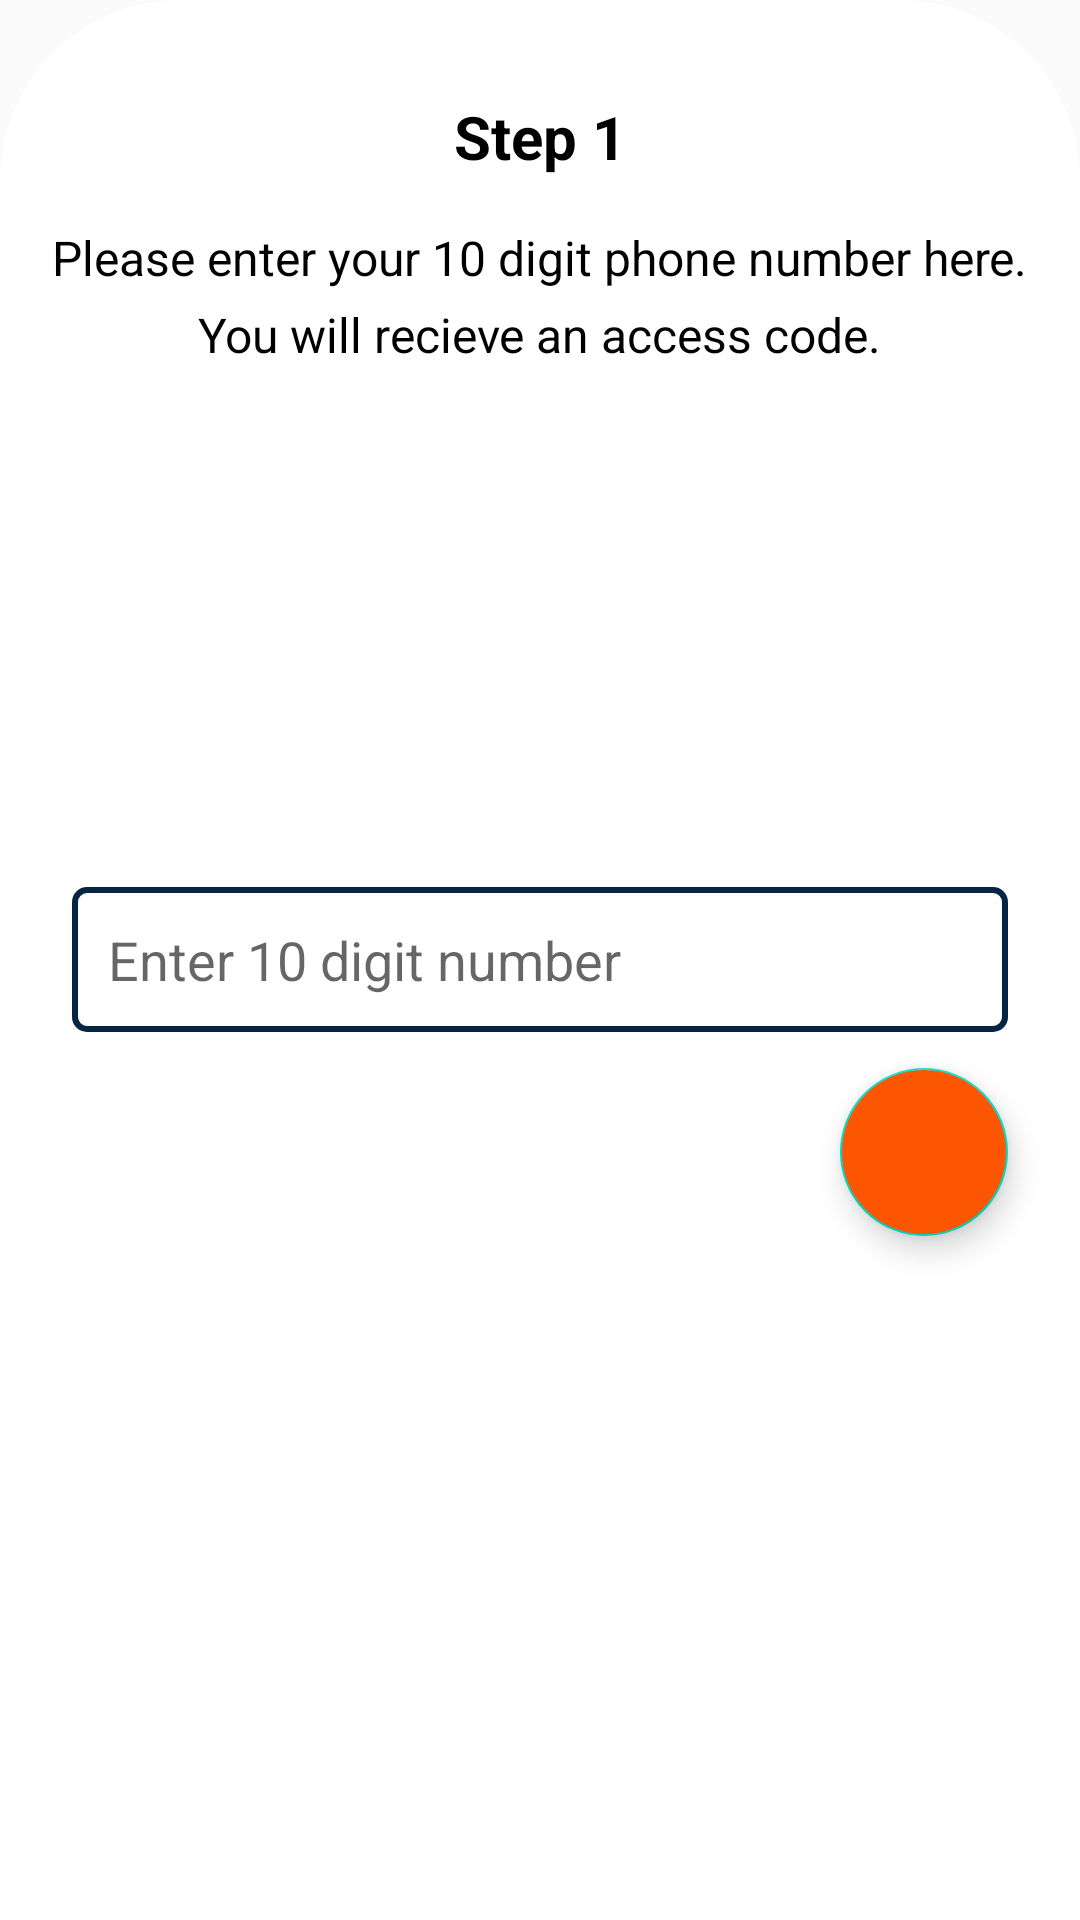

Layout XML and referenced resources for this Android screen:
<!-- AndroidManifest.xml: application theme AppTheme -->
<!-- res/layout/fragment_enternumber.xml -->
<?xml version="1.0" encoding="utf-8"?>
<layout xmlns:android="http://schemas.android.com/apk/res/android"
    xmlns:tools="http://schemas.android.com/tools">

    <RelativeLayout
        android:id="@+id/topenternumber"
        android:layout_width="match_parent"
        android:layout_height="match_parent"
        android:background="@drawable/fragmentbg"
        android:orientation="vertical"
        android:paddingStart="12dp"
        android:paddingTop="16dp"
        android:paddingEnd="12dp"
        tools:context=".fragments.enterphonenumber.EnternumberFragment">

        <LinearLayout
            android:id="@+id/step1layout"
            android:layout_width="match_parent"
            android:layout_height="wrap_content"
            android:layout_marginTop="12dp"
            android:gravity="center_horizontal"
            android:orientation="vertical">

            <TextView
                android:layout_width="wrap_content"
                android:layout_height="wrap_content"
                android:layout_margin="4dp"
                android:text="@string/step_1"
                android:textColor="@android:color/black"
                android:textSize="20sp"
                android:textStyle="bold" />

            <TextView
                android:layout_width="wrap_content"
                android:layout_height="wrap_content"
                android:layout_marginTop="12dp"
                android:text="@string/please_enter_your_10_digit_phone_number_here_n_you_will_recieve_an_access_code"
                android:textColor="@android:color/black"
                android:textSize="16sp" />

            <TextView
                android:layout_width="wrap_content"
                android:layout_height="wrap_content"
                android:layout_margin="4dp"
                android:text="@string/you_will_recieve_an_access_code"
                android:textColor="@android:color/black"
                android:textSize="16sp" />
        </LinearLayout>

        <EditText
            android:id="@+id/numbertext"
            android:layout_width="match_parent"
            android:layout_height="wrap_content"
            android:layout_centerInParent="true"
            android:layout_gravity="center"
            android:layout_margin="12dp"
            android:background="@drawable/edittextbg"
            android:hint="@string/enter_10_digit_number"
            android:inputType="phone"
            android:padding="12dp" />

        <com.google.android.material.floatingactionbutton.FloatingActionButton
            android:id="@+id/getaccessnumber"
            android:layout_width="60dp"
            android:layout_height="60dp"
            android:layout_below="@+id/numbertext"
            android:layout_alignParentEnd="true"
            android:layout_marginEnd="12dp"
            android:backgroundTint="@color/orange"
            android:src="@drawable/ic_arrow" />
    </RelativeLayout>
</layout>
<!-- resources referenced by this layout -->
<resources>
  <color name="orange">#FD5602</color>
  <!-- drawable edittextbg (drawable) -->
  <?xml version="1.0" encoding="utf-8"?>
  <shape xmlns:android="http://schemas.android.com/apk/res/android" android:shape="rectangle">
  <corners android:radius="4dp"/>
      <stroke android:width="2dp" android:color="@color/colorPrimaryDark"/>
  </shape>
  <!-- drawable fragmentbg (drawable) -->
  <?xml version="1.0" encoding="utf-8"?>
  <shape xmlns:android="http://schemas.android.com/apk/res/android" android:shape="rectangle">
      <corners android:topLeftRadius="60dp" android:topRightRadius="60dp"/>
      <solid android:color="@android:color/white"/>
  </shape>
  <string name="enter_10_digit_number">Enter 10 digit number</string>
  <string name="please_enter_your_10_digit_phone_number_here_n_you_will_recieve_an_access_code">Please enter your 10 digit phone number here.</string>
  <string name="step_1">Step 1</string>
  <string name="you_will_recieve_an_access_code">You will recieve an access code.</string>
  <style name="AppTheme" parent="Theme.AppCompat.Light.NoActionBar">
          
          <item name="colorPrimary">@color/colorPrimary</item>
          <item name="colorPrimaryDark">@color/colorPrimaryDark</item>
          <item name="colorAccent">@color/colorAccent</item>
          <item name="fontFamily">@font/poppins_regular</item>
      </style>
  <color name="colorPrimaryDark">#062545 </color>
  <color name="colorPrimary">#ffffff</color>
  <color name="colorAccent">#03DAC5</color>
</resources>
